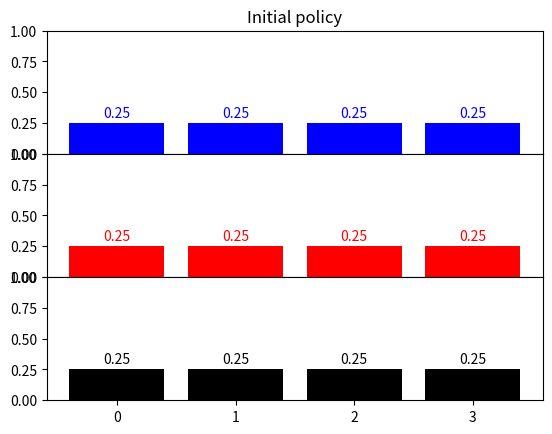

Here is the Python script that generated this plot: (Note: this script raises an exception after producing the figure.)
import matplotlib.pyplot as plt
import numpy as np

np.set_printoptions(precision=2)
np.random.seed(0)


k = 4  # N bandits
time_steps = 10  # T
max_iters = 2

actions = np.arange(k)
rewards = np.array([10, -2, -10, 2])
avg_rewards = np.zeros_like(actions)
action_counter = np.zeros_like(actions)
sum_rewards = np.zeros_like(actions)

temp1 = 5
temp2 = 5

w1 = 0.5
w2 = 0.5

min_reward = np.inf
max_reward = -np.inf

expected = rewards.mean()
q_vals1 = np.zeros_like(actions, dtype=np.float64)
q_vals2 = np.zeros_like(actions, dtype=np.float64)
q_vals = np.zeros_like(actions, dtype=np.float64)
p1 = np.ones_like(actions)/len(actions)
p2 = np.ones_like(actions)/len(actions)
policy = (w1*p1 + w2*p2)/(w1 + w2)

width = 0.25
fig = plt.figure(1)
ax1 = fig.add_subplot(3, 1, 1)
bar1 = ax1.bar(actions, p1, color='b')
text1 = [ax1.text(nn, p1[nn] + .05, str(p1[nn]), color='b',
                  horizontalalignment='center') for nn in range(len(policy))]
ax1.set_title('Initial policy')
ax1.set_ylim([0, 1])
ax1.set_xticks(actions)
ax1.set_xticklabels(actions.astype(str))

ax2 = fig.add_subplot(3, 1, 2)
bar2 = ax2.bar(actions, p2, color='r')
# ax2.set_title('Policy 2')
text2 = [ax2.text(nn, p2[nn] + .05, str(p2[nn]), color='r',
                  horizontalalignment='center') for nn in range(len(policy))]
ax2.set_ylim([0, 1])
ax2.set_xticks(actions)
ax2.set_xticklabels(actions.astype(str))

ax = fig.add_subplot(3, 1, 3)
bar = ax.bar(actions, policy, color='k')
# ax2.set_title('Policy 2')
text = [ax.text(nn, policy[nn] + .05, str(policy[nn]), color='k',
                horizontalalignment='center') for nn in range(len(policy))]
ax.set_ylim([0, 1])
ax.set_xticks(actions)
ax.set_xticklabels(actions.astype(str))

# fig2 = plt.figure(2)
# ax2 = fig2.add_subplot(1, 1, 1)
# bar2 = ax2.bar(actions, p2, color='r')
# ax2.set_title('Policy 2')
# ax2.set_ylim([0,1])

plt.subplots_adjust(wspace=0, hspace=0)
plt.show(block=False)

user_input = 'whatever'

for itr in range(max_iters):
    fig.canvas.set_window_title("'%d'-Bandit problem | itr:%02d" % (k, itr))

    user_input = input("Start itr %02d:" % itr)
    ax1.set_title('Policy at itr = %02d' % itr)

    for t in range(time_steps):
        ax1.set_title('t = %02d' % t)


        # ACTION SELECTION

        # Energy-based policy
        # temp = 0.1*t + 1.e-1
        # temp1 = temp2 = temp

        p1 = np.exp(q_vals1/temp1)/np.exp(q_vals1/temp1).sum()
        p2 = np.exp(q_vals2/temp2)/np.exp(q_vals2/temp2).sum()

        policy = (w1*p1 + w2*p2)/(w1 + w2)
        action = np.random.choice(actions, p=policy)

        # Bandit reward
        # reward = rewards[action]
        reward = np.random.normal(rewards[action], 0.5)

        # ax1.set_title('Action: %d | reward: %.2f' % (action, reward))

        # POLICY EVALUATION
        user_input = input("t=%d | a=%d | Q_vals=%s || Press 'f' to finish:" %
                           (t, action, q_vals))
        if user_input.lower() in ['f']:
            break

        # Sample-average Q estimation
        # ix = np.where(action_counter > 0)
        # q_vals[ix] = sum_rewards[ix]/action_counter[ix]  # Non-efficient way
        # action_counter[action] += 1

        # Incremental formula
        action_counter[action] += 1
        q_error = reward - q_vals[action]
        alpha = 1./action_counter[action]  # Step size
        q_vals[action] = q_vals[action] + alpha * q_error

        # q_vals = rewards

        q_vals1 = q_vals2 = q_vals

        sum_rewards[action] += reward
        t += 1



        # Visualize
        for nn in range(len(policy)):
            bar1[nn].set_height(p1[nn])
            bar2[nn].set_height(p2[nn])
            bar[nn].set_height(policy[nn])
            text1[nn].set_position((nn, p1[nn]+0.05))
            text2[nn].set_position((nn, p2[nn]+0.05))
            text[nn].set_position((nn, policy[nn]+0.05))
            text1[nn].set_text(str(np.around(p1[nn], 2)))
            text2[nn].set_text(str(np.around(p2[nn], 2)))
            text[nn].set_text(str(np.around(policy[nn], 2)))

        # print(action)
        fig.canvas.draw_idle()


print("Script has finished")
